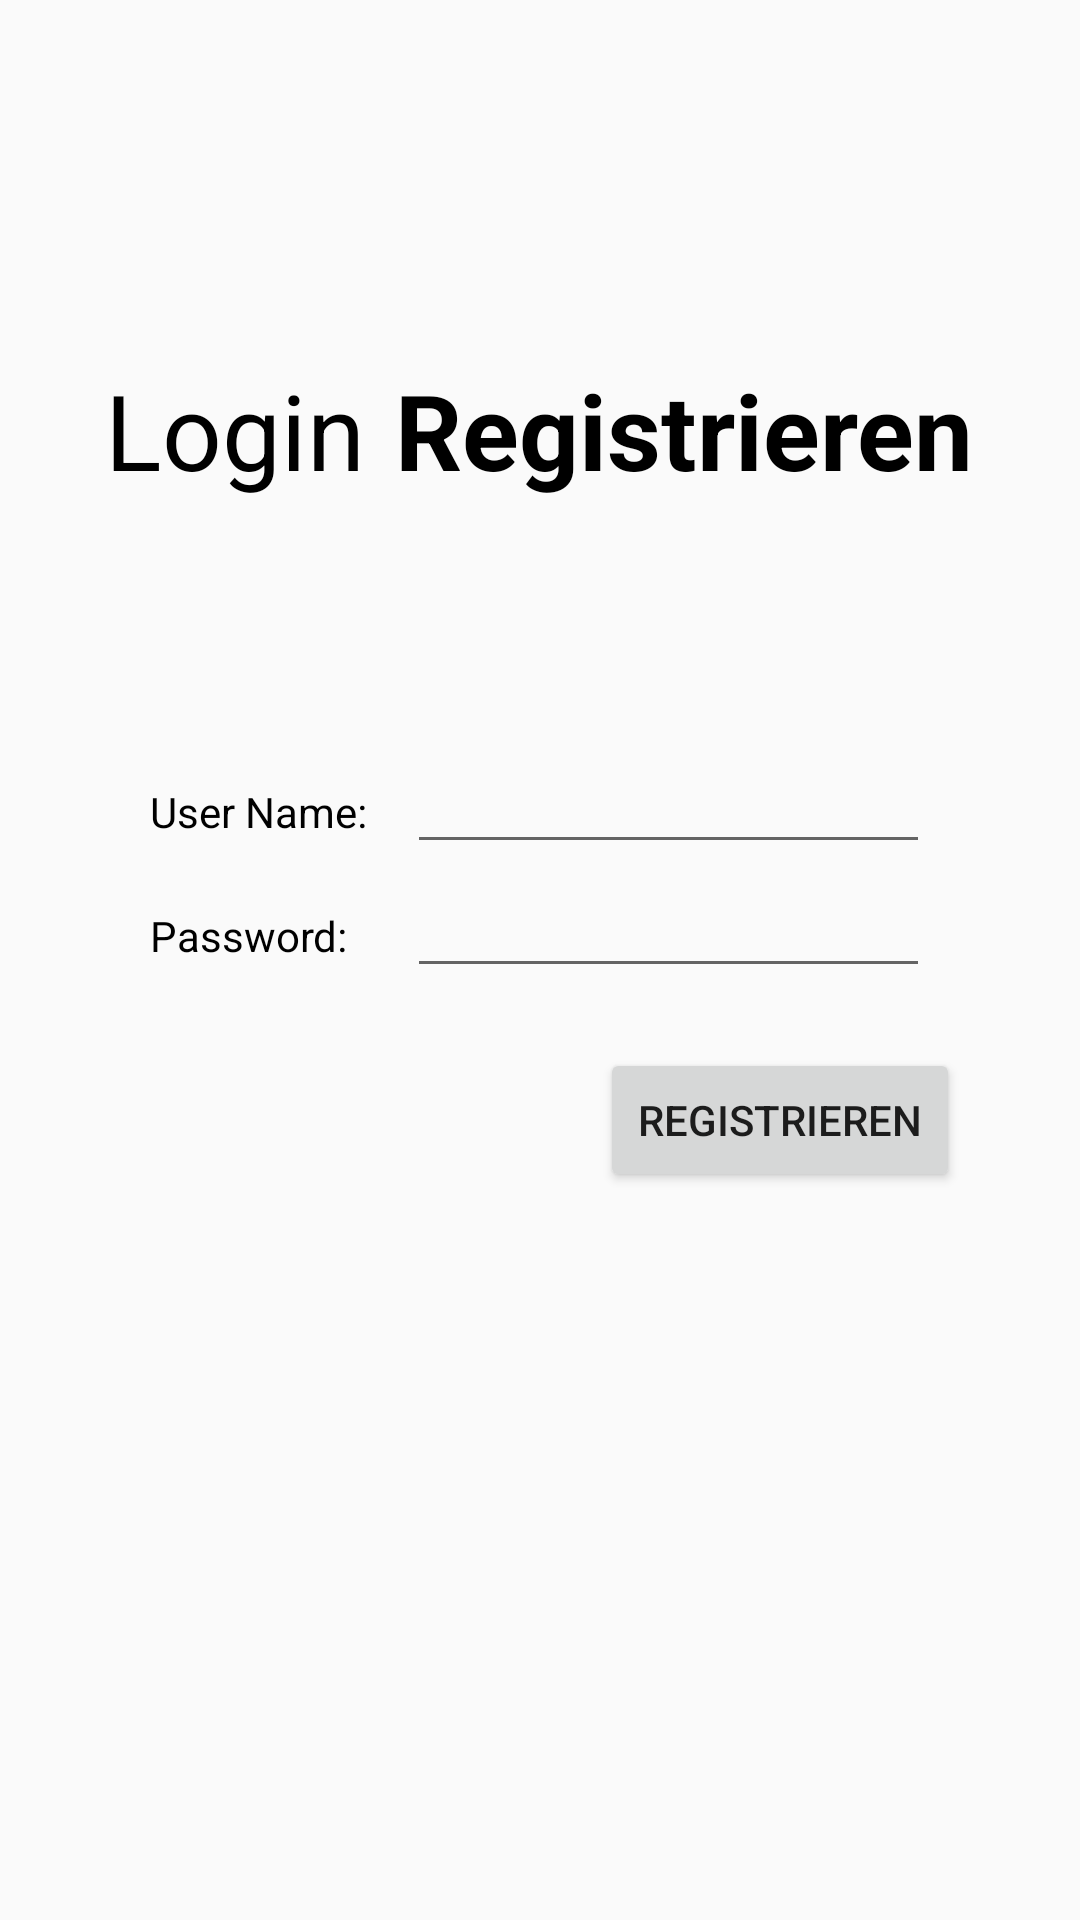

The Android layout XML behind this screen, and the referenced resources:
<!-- AndroidManifest.xml: application theme AppTheme -->
<!-- res/layout/signin_layout.xml -->
<?xml version="1.0" encoding="utf-8"?>
<RelativeLayout
    xmlns:android="http://schemas.android.com/apk/res/android" android:layout_width="match_parent"
    android:layout_height="match_parent">

    <TableLayout xmlns:android="http://schemas.android.com/apk/res/android"
        android:layout_width="fill_parent"
        android:layout_height="fill_parent"
        android:layout_marginTop="70dp"
        android:stretchColumns="1">

        <RadioGroup
            android:layout_marginBottom="80dp"
            android:layout_marginTop="50dp">

            <TableRow
                android:layout_width="match_parent"
                android:gravity="center">

                <RadioButton
                    android:id="@+id/RadioLogin"
                    android:layout_width="wrap_content"
                    android:layout_height="wrap_content"
                    android:layout_marginRight="10dp"
                    android:button="@null"
                    android:onClick="onRadioButtonClicked"
                    android:text="Login"
                    android:textSize="35sp" />

                <RadioButton
                    android:id="@+id/RadioSignup"
                    android:layout_width="wrap_content"
                    android:layout_height="wrap_content"
                    android:button="@null"
                    android:onClick="onRadioButtonClicked"
                    android:text="Registrieren"
                    android:textSize="35sp"
                    android:textStyle="normal|bold" />
            </TableRow>
        </RadioGroup>


        <TableRow>

            <TextView
                android:id="@+id/TextView01"
                android:layout_width="wrap_content"
                android:layout_height="wrap_content"
                android:layout_marginLeft="50dp"
                android:text="User Name: "
                android:textColor="@android:color/background_dark"></TextView>

            <EditText
                android:id="@+id/txtUname"
                android:layout_width="fill_parent"
                android:layout_height="wrap_content"
                android:layout_marginLeft="10dp"
                android:layout_marginRight="50dp"
                android:text=""></EditText>
        </TableRow>

        <TableRow>

            <TextView
                android:id="@+id/TextView02"
                android:layout_width="wrap_content"
                android:layout_height="wrap_content"
                android:layout_marginLeft="50dp"
                android:text="Password: "
                android:textColor="@android:color/background_dark"
                ></TextView>

            <EditText
                android:id="@+id/txtPwd"
                android:layout_width="fill_parent"
                android:layout_height="wrap_content"
                android:layout_marginLeft="10dp"
                android:layout_marginRight="50dp"
                android:password="true"
                android:text=""></EditText>
        </TableRow>

        
        <Button
            android:id="@+id/btnSignin"
            android:layout_width="match_parent"
            android:layout_height="wrap_content"
            android:layout_marginLeft="200dp"
            android:layout_marginRight="40dp"
            android:layout_marginTop="20dp"
            android:width="35dp"
            android:text="Registrieren"></Button>
    </TableLayout>
</RelativeLayout>
<!-- resources referenced by this layout -->
<resources>
  <style name="AppTheme" parent="Theme.AppCompat.Light.DarkActionBar">
          
          <item name="colorPrimary">@color/colorPrimary</item>
          <item name="colorPrimaryDark">@color/colorPrimaryDark</item>
          <item name="colorAccent">@color/colorAccent</item>
      </style>
  <color name="colorPrimary">#009cea</color>
  <color name="colorPrimaryDark">#2b91ae</color>
  <color name="colorAccent">#6402a1</color>
</resources>
